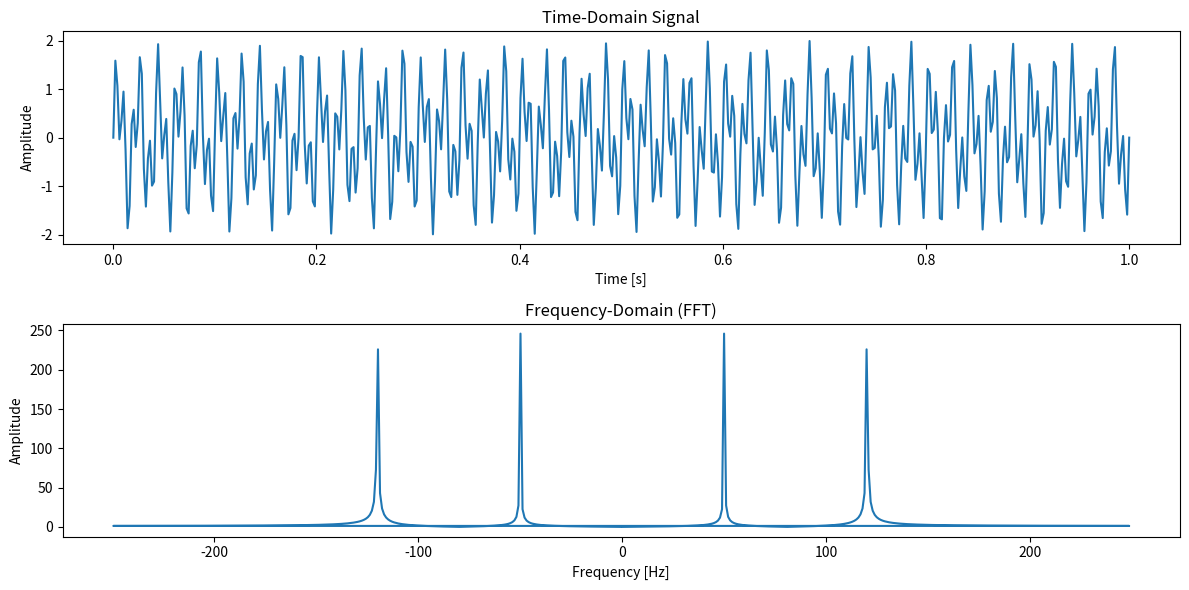

Here is the Python script that generated this plot:
# 45. Compute the Fast Fourier Transform (FFT) of a given array
import numpy as np
import matplotlib.pyplot as plt

# Create a sample array (time-domain signal)
# Let's create a signal with 2 frequencies: 50 Hz and 120 Hz
t = np.linspace(0, 1, 500)  # Time array from 0 to 1 second with 500 points
signal = np.sin(2 * np.pi * 50 * t) + np.sin(2 * np.pi * 120 * t)  # Signal with 50Hz and 120Hz frequencies

# Compute the FFT of the signal
fft_signal = np.fft.fft(signal)

# Compute the corresponding frequency values
frequencies = np.fft.fftfreq(len(t), t[1] - t[0])

# Plot the original signal and its FFT
plt.figure(figsize=(12, 6))

# Plot time-domain signal
plt.subplot(2, 1, 1)
plt.plot(t, signal)
plt.title('Time-Domain Signal')
plt.xlabel('Time [s]')
plt.ylabel('Amplitude')

# Plot the frequency-domain (FFT)
plt.subplot(2, 1, 2)
plt.plot(frequencies, np.abs(fft_signal))
plt.title('Frequency-Domain (FFT)')
plt.xlabel('Frequency [Hz]')
plt.ylabel('Amplitude')

plt.tight_layout()
plt.show()
